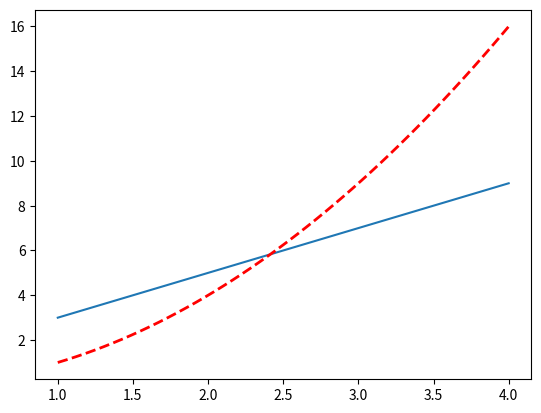

Source code (Python):
#!/usr/bin/python

import numpy as np
import matplotlib.pyplot as plt

x = np.linspace(1,4,50)

y1 = 2*x + 1
y2 = x**2

plt.figure()
plt.plot(x,y1)
plt.plot(x,y2,color='red',linewidth=2.0,linestyle='--')

plt.show()
